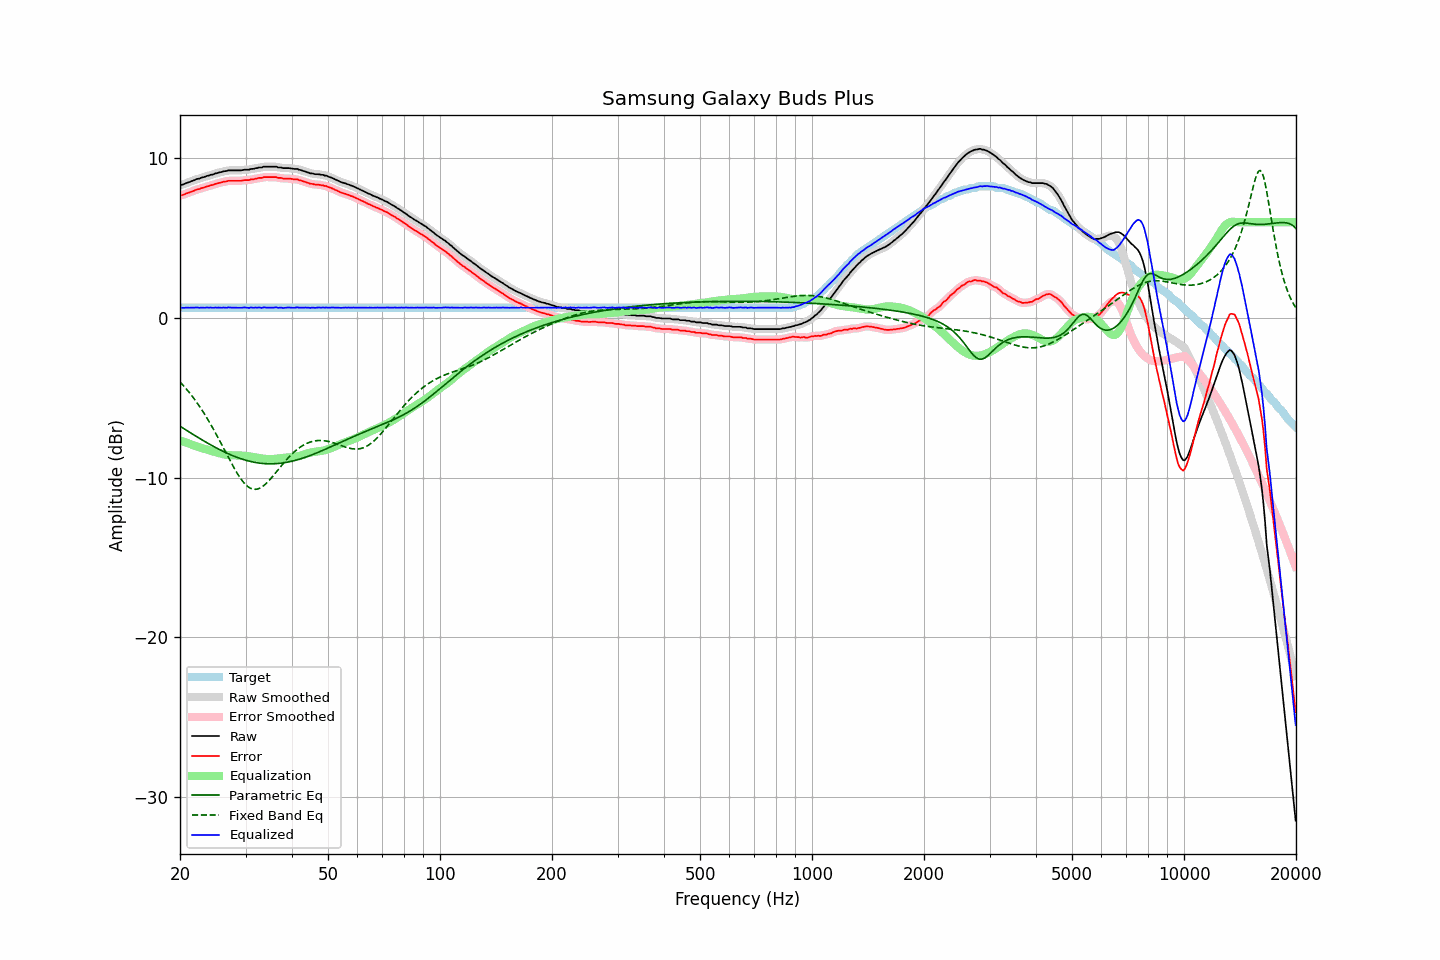

The file beside this chart, header and first rows:
frequency, raw, error, smoothed, error_smoothed, equalization, parametric_eq, fixed_band_eq, equalized_raw, equalized_smoothed, target
20.00, 8.33, 7.68, 8.32, 7.67, -7.66, -6.77, -4.00, 0.67, 0.66, 0.65
20.20, 8.34, 7.69, 8.35, 7.69, -7.69, -6.84, -4.11, 0.65, 0.65, 0.65
20.40, 8.37, 7.72, 8.38, 7.72, -7.73, -6.90, -4.22, 0.64, 0.65, 0.65
20.61, 8.41, 7.76, 8.41, 7.76, -7.77, -6.96, -4.33, 0.64, 0.64, 0.65
20.81, 8.46, 7.81, 8.45, 7.80, -7.80, -7.03, -4.45, 0.66, 0.65, 0.65
21.02, 8.49, 7.84, 8.49, 7.84, -7.84, -7.09, -4.57, 0.65, 0.65, 0.65
21.23, 8.52, 7.87, 8.53, 7.87, -7.88, -7.15, -4.69, 0.64, 0.65, 0.65
21.44, 8.57, 7.92, 8.56, 7.91, -7.91, -7.22, -4.82, 0.66, 0.65, 0.65
21.66, 8.60, 7.95, 8.60, 7.95, -7.95, -7.28, -4.95, 0.65, 0.65, 0.65
21.87, 8.64, 7.99, 8.65, 7.99, -7.99, -7.34, -5.08, 0.65, 0.66, 0.65
22.09, 8.69, 8.04, 8.68, 8.03, -8.02, -7.40, -5.22, 0.67, 0.66, 0.65
22.31, 8.72, 8.07, 8.71, 8.06, -8.06, -7.46, -5.36, 0.66, 0.66, 0.65
22.54, 8.73, 8.08, 8.75, 8.09, -8.09, -7.53, -5.51, 0.64, 0.65, 0.65
22.76, 8.78, 8.13, 8.77, 8.12, -8.12, -7.59, -5.66, 0.66, 0.65, 0.65
22.99, 8.81, 8.16, 8.80, 8.15, -8.16, -7.65, -5.81, 0.65, 0.65, 0.65
23.22, 8.83, 8.18, 8.84, 8.19, -8.19, -7.70, -5.97, 0.64, 0.65, 0.65
23.45, 8.87, 8.22, 8.87, 8.21, -8.22, -7.76, -6.13, 0.65, 0.65, 0.65
23.69, 8.91, 8.26, 8.90, 8.25, -8.25, -7.82, -6.30, 0.66, 0.66, 0.65
23.92, 8.92, 8.27, 8.93, 8.28, -8.28, -7.88, -6.47, 0.64, 0.66, 0.65
24.16, 8.97, 8.32, 8.96, 8.30, -8.31, -7.94, -6.64, 0.66, 0.65, 0.65
24.40, 8.98, 8.33, 8.99, 8.33, -8.34, -7.99, -6.82, 0.64, 0.65, 0.65
24.65, 9.01, 8.36, 9.02, 8.36, -8.37, -8.05, -7.00, 0.64, 0.65, 0.65
24.89, 9.06, 8.41, 9.05, 8.39, -8.39, -8.10, -7.18, 0.66, 0.65, 0.65
25.14, 9.07, 8.42, 9.08, 8.43, -8.42, -8.15, -7.36, 0.65, 0.66, 0.65
25.39, 9.11, 8.46, 9.10, 8.45, -8.45, -8.21, -7.55, 0.66, 0.65, 0.65
25.65, 9.13, 8.48, 9.13, 8.48, -8.48, -8.26, -7.74, 0.65, 0.65, 0.65
25.91, 9.15, 8.50, 9.16, 8.51, -8.50, -8.31, -7.94, 0.64, 0.65, 0.65
26.16, 9.19, 8.54, 9.18, 8.52, -8.53, -8.36, -8.13, 0.66, 0.65, 0.65
26.43, 9.20, 8.55, 9.20, 8.55, -8.55, -8.40, -8.32, 0.65, 0.65, 0.65
26.69, 9.21, 8.56, 9.22, 8.57, -8.57, -8.45, -8.52, 0.64, 0.66, 0.65
26.96, 9.25, 8.60, 9.24, 8.58, -8.58, -8.50, -8.71, 0.67, 0.66, 0.65
27.23, 9.25, 8.60, 9.25, 8.60, -8.59, -8.54, -8.90, 0.66, 0.66, 0.65
27.50, 9.25, 8.60, 9.25, 8.60, -8.59, -8.58, -9.09, 0.66, 0.66, 0.65
27.77, 9.25, 8.60, 9.25, 8.60, -8.60, -8.63, -9.27, 0.65, 0.65, 0.65
28.05, 9.25, 8.60, 9.25, 8.60, -8.60, -8.67, -9.45, 0.65, 0.65, 0.65
28.33, 9.25, 8.60, 9.25, 8.60, -8.60, -8.70, -9.62, 0.65, 0.65, 0.65
28.62, 9.25, 8.60, 9.25, 8.59, -8.60, -8.74, -9.79, 0.65, 0.65, 0.65
28.90, 9.25, 8.60, 9.25, 8.60, -8.60, -8.78, -9.95, 0.65, 0.64, 0.65
29.19, 9.25, 8.60, 9.26, 8.60, -8.61, -8.81, -10.09, 0.64, 0.65, 0.65
29.48, 9.27, 8.62, 9.27, 8.62, -8.61, -8.84, -10.22, 0.66, 0.66, 0.65
29.78, 9.29, 8.64, 9.28, 8.63, -8.62, -8.88, -10.34, 0.67, 0.66, 0.65
30.08, 9.29, 8.64, 9.29, 8.63, -8.63, -8.91, -10.45, 0.66, 0.65, 0.65
30.38, 9.29, 8.64, 9.29, 8.64, -8.64, -8.93, -10.54, 0.65, 0.65, 0.65
30.68, 9.29, 8.64, 9.30, 8.65, -8.66, -8.96, -10.61, 0.63, 0.65, 0.65
30.99, 9.34, 8.69, 9.32, 8.67, -8.67, -8.98, -10.66, 0.67, 0.65, 0.65
31.30, 9.34, 8.69, 9.34, 8.69, -8.69, -9.01, -10.70, 0.65, 0.65, 0.65
31.61, 9.35, 8.70, 9.36, 8.71, -8.71, -9.03, -10.72, 0.64, 0.65, 0.65
31.93, 9.39, 8.74, 9.38, 8.72, -8.72, -9.04, -10.72, 0.66, 0.65, 0.65
32.24, 9.39, 8.74, 9.40, 8.75, -8.74, -9.06, -10.71, 0.65, 0.66, 0.65
32.57, 9.43, 8.78, 9.41, 8.76, -8.76, -9.08, -10.68, 0.66, 0.65, 0.65
32.89, 9.43, 8.78, 9.43, 8.78, -8.78, -9.09, -10.63, 0.65, 0.65, 0.65
33.22, 9.43, 8.78, 9.45, 8.80, -8.80, -9.10, -10.57, 0.63, 0.65, 0.65
33.55, 9.48, 8.83, 9.46, 8.81, -8.81, -9.11, -10.50, 0.67, 0.66, 0.65
33.89, 9.48, 8.83, 9.48, 8.82, -8.82, -9.12, -10.41, 0.66, 0.66, 0.65
34.23, 9.48, 8.83, 9.48, 8.83, -8.83, -9.12, -10.32, 0.65, 0.66, 0.65
34.57, 9.48, 8.83, 9.48, 8.83, -8.83, -9.13, -10.22, 0.65, 0.65, 0.65
34.92, 9.48, 8.83, 9.48, 8.83, -8.83, -9.13, -10.11, 0.65, 0.65, 0.65
35.27, 9.48, 8.83, 9.48, 8.83, -8.83, -9.13, -9.99, 0.65, 0.65, 0.65
35.62, 9.48, 8.83, 9.48, 8.83, -8.82, -9.12, -9.87, 0.65, 0.66, 0.65
35.97, 9.48, 8.83, 9.48, 8.82, -8.82, -9.12, -9.75, 0.66, 0.66, 0.65
... 635 more rows
